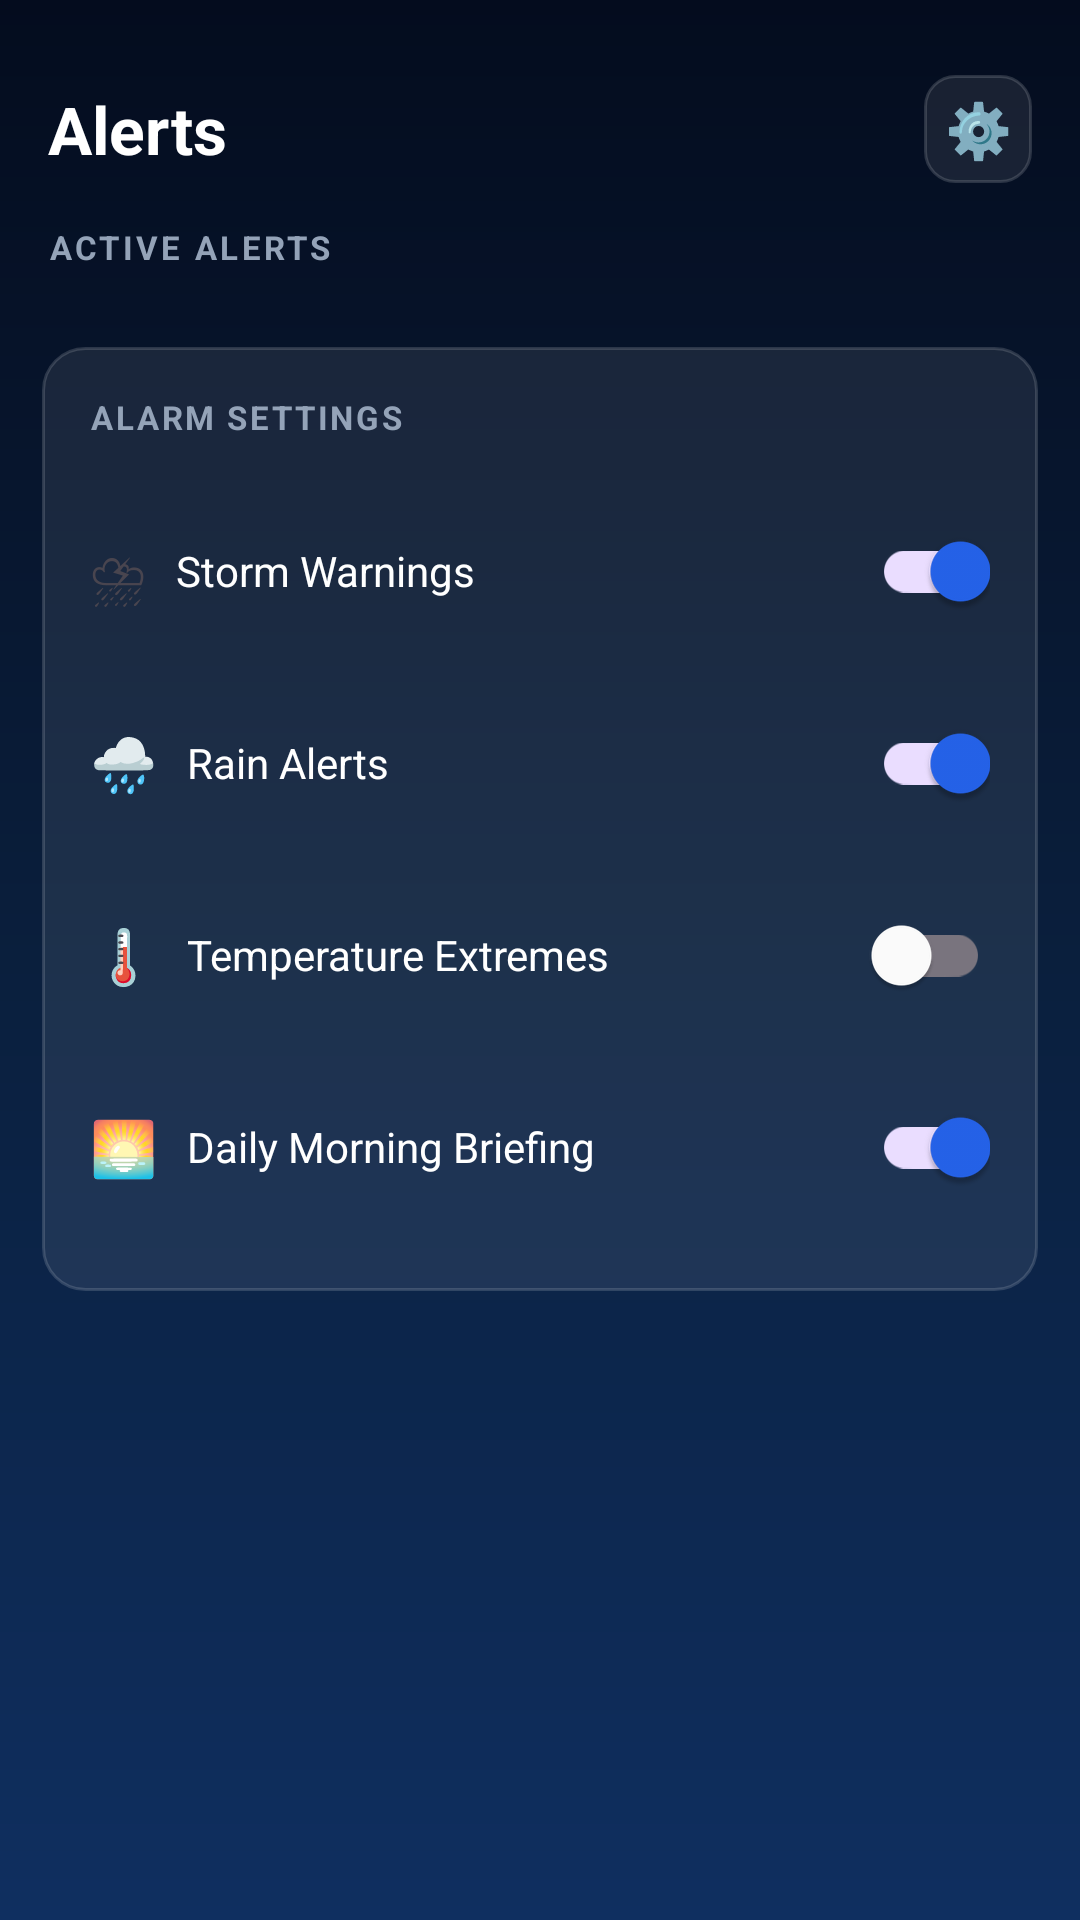

Here is an Android app screen rendered from its layout file. Give the layout XML and the strings, colors and styles it references.
<!-- AndroidManifest.xml: application theme Base.Theme.WeatherWizardUI -->
<!-- res/layout/fragment_alerts.xml -->
<?xml version="1.0" encoding="utf-8"?>
<ScrollView xmlns:android="http://schemas.android.com/apk/res/android"
    android:layout_width="match_parent"
    android:layout_height="match_parent"
    android:background="@drawable/bg_gradient"
    android:paddingBottom="80dp"
    android:clipToPadding="false"
    android:overScrollMode="never">

    <LinearLayout
        android:layout_width="match_parent"
        android:layout_height="wrap_content"
        android:orientation="vertical"
        android:paddingTop="25dp"
        android:paddingBottom="24dp">

        
        <LinearLayout
            android:layout_width="match_parent"
            android:layout_height="wrap_content"
            android:orientation="horizontal"
            android:gravity="center_vertical"
            android:paddingStart="16dp"
            android:paddingEnd="16dp"
            android:layout_marginBottom="14dp">
            <TextView
                android:layout_width="0dp"
                android:layout_height="wrap_content"
                android:layout_weight="1"
                android:text="Alerts"
                android:textSize="22sp"
                android:textStyle="bold"
                android:textColor="@color/white" />
            <TextView
                android:id="@+id/tvAlertsSettings"
                android:layout_width="36dp"
                android:layout_height="36dp"
                android:text="⚙️"
                android:gravity="center"
                android:textSize="18sp"
                android:background="@drawable/bg_icon_btn" />
        </LinearLayout>

        
        <TextView
            android:layout_width="wrap_content"
            android:layout_height="wrap_content"
            android:text="ACTIVE ALERTS"
            android:textSize="11sp"
            android:textStyle="bold"
            android:textColor="@color/text_muted"
            android:letterSpacing="0.1"
            android:paddingStart="16dp"
            android:layout_marginBottom="10dp" />

        
        <LinearLayout
            android:id="@+id/llAlertsContainer"
            android:layout_width="match_parent"
            android:layout_height="wrap_content"
            android:orientation="vertical"
            android:paddingStart="14dp"
            android:paddingEnd="14dp"
            android:layout_marginBottom="8dp" />

        
        <LinearLayout
            android:id="@+id/llNoAlerts"
            android:layout_width="match_parent"
            android:layout_height="wrap_content"
            android:orientation="vertical"
            android:gravity="center"
            android:padding="24dp"
            android:layout_marginStart="14dp"
            android:layout_marginEnd="14dp"
            android:layout_marginBottom="8dp"
            android:background="@drawable/bg_glass_card"
            android:visibility="gone">
            <TextView android:layout_width="wrap_content" android:layout_height="wrap_content"
                android:text="✅" android:textSize="36sp" android:gravity="center"
                android:layout_marginBottom="8dp"/>
            <TextView android:layout_width="wrap_content" android:layout_height="wrap_content"
                android:text="No active alerts"
                android:textSize="15sp" android:textStyle="bold" android:textColor="@color/white"
                android:gravity="center"/>
            <TextView android:layout_width="wrap_content" android:layout_height="wrap_content"
                android:text="Weather conditions look fine for now."
                android:textSize="12sp" android:textColor="@color/text_muted"
                android:gravity="center" android:layout_marginTop="4dp"/>
        </LinearLayout>

        
        <LinearLayout
            android:layout_width="match_parent"
            android:layout_height="wrap_content"
            android:orientation="vertical"
            android:background="@drawable/bg_glass_card"
            android:padding="16dp"
            android:layout_marginStart="14dp"
            android:layout_marginEnd="14dp"
            android:layout_marginTop="8dp">

            <TextView android:layout_width="wrap_content" android:layout_height="wrap_content"
                android:text="ALARM SETTINGS"
                android:textSize="11sp" android:textStyle="bold"
                android:textColor="@color/text_muted" android:letterSpacing="0.08"
                android:layout_marginBottom="12dp"/>

            <LinearLayout android:layout_width="match_parent" android:layout_height="wrap_content"
                android:orientation="horizontal" android:gravity="center_vertical"
                android:paddingTop="8dp" android:paddingBottom="8dp">
                <TextView android:layout_width="wrap_content" android:layout_height="wrap_content"
                    android:text="⛈" android:textSize="18sp" android:layout_marginEnd="10dp"/>
                <TextView android:layout_width="0dp" android:layout_height="wrap_content"
                    android:layout_weight="1" android:text="Storm Warnings"
                    android:textSize="14sp" android:textColor="@color/white"/>
                <com.google.android.material.switchmaterial.SwitchMaterial
                    android:id="@+id/switchStorm"
                    android:layout_width="wrap_content" android:layout_height="wrap_content"
                    android:checked="true" android:thumbTint="@color/white" android:trackTint="@color/azure"/>
            </LinearLayout>

            <LinearLayout android:layout_width="match_parent" android:layout_height="wrap_content"
                android:orientation="horizontal" android:gravity="center_vertical"
                android:paddingTop="8dp" android:paddingBottom="8dp">
                <TextView android:layout_width="wrap_content" android:layout_height="wrap_content"
                    android:text="🌧" android:textSize="18sp" android:layout_marginEnd="10dp"/>
                <TextView android:layout_width="0dp" android:layout_height="wrap_content"
                    android:layout_weight="1" android:text="Rain Alerts"
                    android:textSize="14sp" android:textColor="@color/white"/>
                <com.google.android.material.switchmaterial.SwitchMaterial
                    android:id="@+id/switchRain"
                    android:layout_width="wrap_content" android:layout_height="wrap_content"
                    android:checked="true" android:thumbTint="@color/white" android:trackTint="@color/azure"/>
            </LinearLayout>

            <LinearLayout android:layout_width="match_parent" android:layout_height="wrap_content"
                android:orientation="horizontal" android:gravity="center_vertical"
                android:paddingTop="8dp" android:paddingBottom="8dp">
                <TextView android:layout_width="wrap_content" android:layout_height="wrap_content"
                    android:text="🌡" android:textSize="18sp" android:layout_marginEnd="10dp"/>
                <TextView android:layout_width="0dp" android:layout_height="wrap_content"
                    android:layout_weight="1" android:text="Temperature Extremes"
                    android:textSize="14sp" android:textColor="@color/white"/>
                <com.google.android.material.switchmaterial.SwitchMaterial
                    android:id="@+id/switchHeat"
                    android:layout_width="wrap_content" android:layout_height="wrap_content"
                    android:checked="false" android:thumbTint="@color/white" android:trackTint="@color/azure"/>
            </LinearLayout>

            <LinearLayout android:layout_width="match_parent" android:layout_height="wrap_content"
                android:orientation="horizontal" android:gravity="center_vertical"
                android:paddingTop="8dp" android:paddingBottom="8dp">
                <TextView android:layout_width="wrap_content" android:layout_height="wrap_content"
                    android:text="🌅" android:textSize="18sp" android:layout_marginEnd="10dp"/>
                <TextView android:layout_width="0dp" android:layout_height="wrap_content"
                    android:layout_weight="1" android:text="Daily Morning Briefing"
                    android:textSize="14sp" android:textColor="@color/white"/>
                <com.google.android.material.switchmaterial.SwitchMaterial
                    android:id="@+id/switchMorning"
                    android:layout_width="wrap_content" android:layout_height="wrap_content"
                    android:checked="true" android:thumbTint="@color/white" android:trackTint="@color/azure"/>
            </LinearLayout>

        </LinearLayout>

    </LinearLayout>
</ScrollView>
<!-- resources referenced by this layout -->
<resources>
  <color name="azure">#2563EB</color>
  <color name="text_muted">@color/mist</color>
  <color name="white">#FFFFFFFF</color>
  <!-- drawable bg_glass_card (drawable) -->
  <?xml version="1.0" encoding="utf-8"?>
  <shape xmlns:android="http://schemas.android.com/apk/res/android">
      <solid android:color="#14FFFFFF"/>
      <stroke android:width="1dp" android:color="#26FFFFFF"/>
      <corners android:radius="14dp"/>
  </shape>
  <!-- drawable bg_gradient (drawable) -->
  <?xml version="1.0" encoding="utf-8"?>
  <shape xmlns:android="http://schemas.android.com/apk/res/android">
      <gradient android:type="linear" android:angle="185"
          android:startColor="#040C1E" android:centerColor="#0A1F3D" android:endColor="#0F2F60"/>
  </shape>
  <!-- drawable bg_icon_btn (drawable) -->
  <?xml version="1.0" encoding="utf-8"?>
  <shape xmlns:android="http://schemas.android.com/apk/res/android">
      <solid android:color="#14FFFFFF"/>
      <stroke android:width="1dp" android:color="#26FFFFFF"/>
      <corners android:radius="10dp"/>
  </shape>
  <style name="Base.Theme.WeatherWizardUI" parent="Theme.Material3.DayNight.NoActionBar">
          
          <item name="colorPrimary">@color/colorPrimary</item>
          <item name="colorPrimaryVariant">@color/colorPrimaryVariant</item>
          <item name="colorOnPrimary">@color/colorOnPrimary</item>
          <item name="colorSecondary">@color/colorSecondary</item>
          <item name="colorOnSecondary">@color/colorOnSecondary</item>
          <item name="colorSurface">@color/colorSurface</item>
          <item name="colorOnSurface">@color/colorOnSurface</item>
          <item name="android:colorBackground">@color/colorBackground</item>
          <item name="colorOnBackground">@color/colorOnBackground</item>
          <item name="colorError">@color/colorError</item>
          <item name="colorOnError">@color/colorOnError</item>
          <item name="android:windowBackground">@color/bg_dark</item>
          <item name="android:statusBarColor">@color/bg_dark</item>
          <item name="android:navigationBarColor">@color/nav_bg</item>
          
      </style>
  <color name="mist">#94A3B8</color>
  <color name="colorPrimary">@color/azure</color>
  <color name="colorPrimaryVariant">@color/sky_blue</color>
  <color name="colorOnPrimary">#FFFFFF</color>
  <color name="colorSecondary">@color/cyan</color>
  <color name="colorOnSecondary">#FFFFFF</color>
  <color name="colorSurface">@color/sky_mid</color>
  <color name="colorOnSurface">#FFFFFF</color>
  <color name="colorBackground">@color/sky_deep</color>
  <color name="colorOnBackground">#FFFFFF</color>
  <color name="colorError">@color/red_bad</color>
  <color name="colorOnError">#FFFFFF</color>
  <color name="bg_dark">@color/sky_deep</color>
  <color name="nav_bg">#0A0F1C</color>
  <color name="sky_blue">#1A3A6E</color>
  <color name="cyan">#06B6D4</color>
  <color name="sky_mid">#0F2447</color>
  <color name="sky_deep">#0A1628</color>
  <color name="red_bad">#EF4444</color>
</resources>
